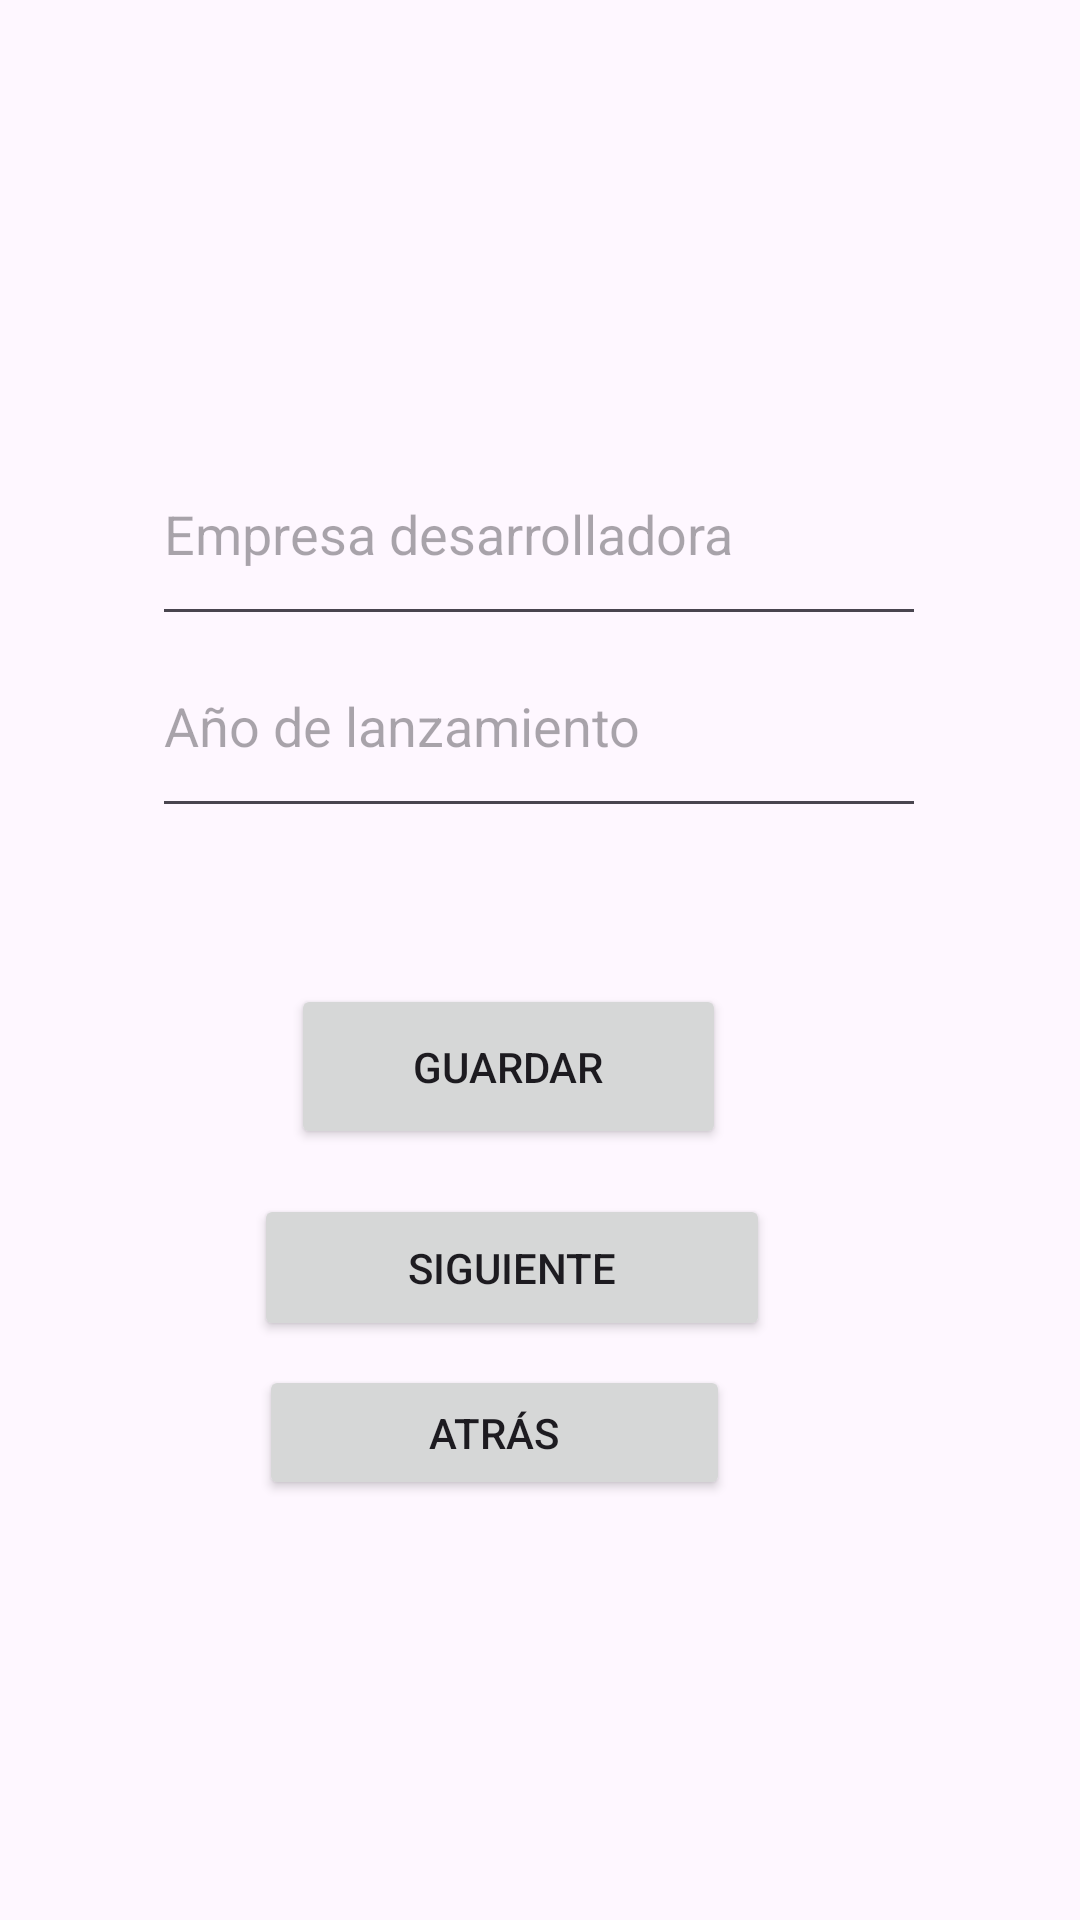

This screen was rendered from an Android layout file. Write that file and the resources it references.
<!-- AndroidManifest.xml: application theme Theme.ExamenSegundaEval -->
<!-- res/layout/second_activity.xml -->
<?xml version="1.0" encoding="utf-8"?>
<androidx.constraintlayout.widget.ConstraintLayout xmlns:android="http://schemas.android.com/apk/res/android"
    xmlns:app="http://schemas.android.com/apk/res-auto"
    xmlns:tools="http://schemas.android.com/tools"
    android:layout_width="match_parent"
    android:layout_height="match_parent"
    tools:context=".SecondActivityActivity">

    <EditText
        android:id="@+id/empresa"
        android:layout_width="258dp"
        android:layout_height="71dp"
        android:layout_marginTop="144dp"
        android:hint="Empresa desarrolladora"
        app:layout_constraintBottom_toTopOf="@+id/año"
        app:layout_constraintEnd_toEndOf="parent"
        app:layout_constraintHorizontal_bias="0.496"
        app:layout_constraintStart_toStartOf="parent"
        app:layout_constraintTop_toTopOf="parent"
        app:layout_constraintVertical_bias="0.333" />

    <EditText
        android:id="@+id/año"
        android:layout_width="258dp"
        android:layout_height="71dp"
        android:layout_marginBottom="364dp"
        android:hint="Año de lanzamiento"
        app:layout_constraintBottom_toBottomOf="parent"
        app:layout_constraintEnd_toEndOf="parent"
        app:layout_constraintHorizontal_bias="0.496"
        app:layout_constraintStart_toStartOf="parent" />

    <Button
        android:id="@+id/segundoBoton"
        android:layout_width="172dp"
        android:layout_height="49dp"
        android:layout_marginBottom="8dp"

        android:text="Siguiente"
        app:layout_constraintBottom_toTopOf="@+id/botonArtras"
        app:layout_constraintEnd_toEndOf="parent"
        app:layout_constraintHorizontal_bias="0.451"
        app:layout_constraintStart_toStartOf="parent" />

    <Button
        android:id="@+id/botonArtras"
        android:layout_width="157dp"
        android:layout_height="45dp"
        android:layout_marginBottom="140dp"
        android:text="Atrás"
        app:layout_constraintBottom_toBottomOf="parent"
        app:layout_constraintEnd_toEndOf="parent"
        app:layout_constraintHorizontal_bias="0.425"
        app:layout_constraintStart_toStartOf="parent" />

    <Button
        android:id="@+id/botonguardar"
        android:layout_width="145dp"
        android:layout_height="55dp"
        android:layout_marginTop="52dp"
        android:text="Guardar"
        app:layout_constraintBottom_toTopOf="@+id/segundoBoton"
        app:layout_constraintEnd_toEndOf="parent"
        app:layout_constraintHorizontal_bias="0.451"
        app:layout_constraintStart_toStartOf="parent"
        app:layout_constraintTop_toBottomOf="@+id/año"
        app:layout_constraintVertical_bias="0.0" />

</androidx.constraintlayout.widget.ConstraintLayout>
<!-- resources referenced by this layout -->
<resources>
  <style name="Theme.ExamenSegundaEval" parent="Base.Theme.ExamenSegundaEval" />
  <style name="Base.Theme.ExamenSegundaEval" parent="Theme.Material3.DayNight.NoActionBar">
          
          
      </style>
</resources>
